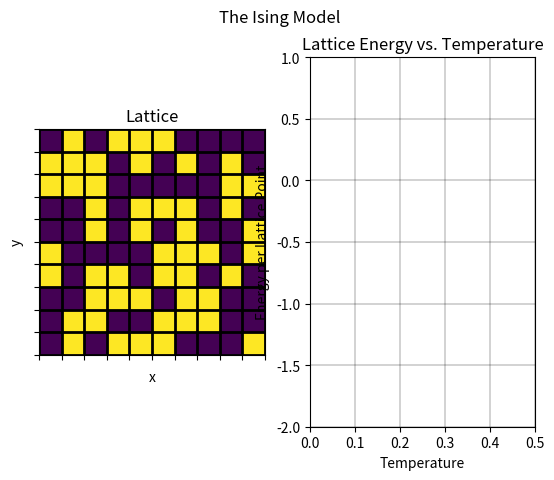

Here is the Python script that generated this plot:
# -*- coding: utf-8 -*-
"""
The 2D Ising Model:

In statistical mechanics, the Ising model is used to model ferromagnetism. The
model analyses the magnetic dipole moments of atomic spins within a lattice.
These spins are represented by +1 for spin-up and -1 for spin-down. Each spin
within the lattice interacts with its neighbours, and influence their spin
direction. Parallel spin allignment reduces the total energy of the lattice
and is therefore more energetically favourable as the system tends to its
lowest energy state. Heat interferes with this tendency, allowing for higher
energy configurations to occur.
This programme will simulate the 2D Ising model. First a 2D numpy array will be
generated, representing a lattice. At each point will be a value of +/- 1,
representing spin-up and spin-down, respectively. The energy of each lattice
point will be calculated by calculating the sum of the products of the spins
with each of the points neighbours:
                            E = −∑⟨i,j⟩ J.σi.σj
Where E is the energy of the lattice point, i and j representing neighbouring
points, J is the spin-spin interaction, and σi and σj are the individual spins
of each lattice point.
Once the energy has been calculated, a random point in the lattice will be
chosen and its spin flipped. The energy of this new lattice will then be
calculated. The energy difference between both lattices will be calculated
using:
                            Delta_E = E2 - E1
Where Delta_E is the energy difference, E2 is the energy of the lattice with a
randomly flipped spin, and E1 is the energy of the original lattice.
For a temperature independent simulation, if Delta_E is less than zero, the new
lattice configuration is more energy favourable and will replace the original.
In a temperature dependent system, a temperature threshold function will be
used to determine if a lattice configuration which is less energetically
favourable will still replace the original lattice configuration:
                            P = exp(-Delta_E/T)
Where P is the probability distribution, Delat_E is the energy difference, and
T is the temperature.
If a randomly generated number r is less than P, the new configuration will
replace the original lattice configuration, regardless of Delta_E.
This series of steps will be run over a specified number of iterations at
temperature T for a randomly generated lattice. Once the lattice has reached
equilibrium (approximately) the lattice will be graphed using a colour map. A
graph of the lattice energy verses temperature will also be plotted. This will
be repeated over increasing temperatures. The results will be plotted and
animated using matplotlib.
"""

# Import libraries/modules
import numpy as np
from matplotlib import pyplot as plt
from matplotlib import animation

#Variables
# Number of rows in lattice
n_rows = 10
# Number of columns in lattice
n_cols = 10
# Number of frames for animation
num_frames = 500
# Initialise list to store temperature values
T_vals = []
# Initialise list to store lattice energy values
Energy_vals = []
# Final temperature
Tf = 0.5

def create_lattice(n_rows, n_cols, flag=0):
    """
    Create a 2D array representing a 2D lattice
    
    ...
    
    Parameters
    ----------
    n_rows : TYPE - Integar
        DESCRIPTION - Number of rows in a 2D latice
    n_cols : TYPE - Integar
        DESCRIPTION - Number of columns in a 2D lattice
    flag : TYPE, optional - Choose lattice type
        DESCRIPTION. The default is 0.
                    0 -> Random +1 or -1 at each point
                    1 -> All spin up (+1)
                    2 -> All spin down (-1)
    Returns
    -------
    output_list : TYPE - 2D numpy array
        DESCRIPTION - Lattice with each value as +1 (spin up) or -1 (spin down)
    """
    # If flag is 1
    if flag == 1:
        # Create lattice with all points spin up (+1)
        return np.ones([n_rows, n_cols])
    # If flag is 2
    elif flag == 2:
        # Create lattice with all points spin down (-1)
        return -np.ones([n_rows, n_cols])
    # If flag is 0 (or not equal to 1 or 2)
    else:
        # Create lattice with each point randomly spin up (+1) or spin down (-1)
        return np.round(np.random.rand(n_rows, n_cols)) * 2 - 1
 
def calculate_random_coordinate(range_max, range_min = 0):
    """
    Calculate 2 random coordinates with a defined range
    
    ...
    
    Parameters
    ----------
    range_max : TYPE - Float
        DESCRIPTION - Final range value
    range_min : TYPE - Float, optional - Default is 0
        DESCRIPTION - Initial range value
    Returns
    -------
    TYPE - Float
        DESCRIPTION - A random coordinate between range_min and range_max
    """
    # Calculate and return random coordinate between specifified range
    return (range_max - range_min) * np.random.rand() - range_min

def flip_spin(lattice):
    '''
    Flip to spin of a random lattice point within the lattice
    
    ...
    
    Parameters
    ----------
    lattice : TYPE - 2D array
        DESCRIPTION - 2D array of lattice points
    Returns
    -------
    lattice : TYPE - 2D array
        DESCRIPTION - Lattice with the spin of a random lattice point flipped
    '''
    # Create new copy of lattice within function
    lattice = np.array(lattice)
    # Get the number of rows and columns in the lattice
    n_rows, n_cols = lattice.shape
    # Pick a random row from the lattice
    row = int(np.floor(calculate_random_coordinate(n_rows)))
    # Pick a random column from the lattice
    col = int(np.floor(calculate_random_coordinate(n_cols)))
    # Flip the spin of the lattice point at position rand_row, rand_col
    lattice[row, col] *= -1
    # Return updated lattice
    return lattice

def get_lattice_energy(lattice, J = -1):
    '''
    Calculate the total energy of the lattice
    
    ...
    
    Parameters
    ----------
    lattice : TYPE - 2D array
        DESCRIPTION - 2D array of lattice points
    J : TYPE - Integer
        DESCRIPTION - Default is -1
                    -1 -> -1 for ferromagnetic coupling
                    +1 -> +1 for antiferromagnetic coupling
    Returns
    -------
    energy : TYPE - Float
        DESCRIPTION - Eenergy of lattice point
    '''
    # Calculate the total energy of the lattice
    lattice_energy = sum(sum(                       # Sum the energy of all lattice points
                     J * (                          # Multiply each lattice shift by J
                          np.roll(lattice, 1, 0)    # Shift lattice down
                          + np.roll(lattice, -1, 0) # Shift lattice up
                          + np.roll(lattice, 1, 1)  # Shift lattice left
                          + np.roll(lattice, -1, 1) # Shift lattice right
                          ) * lattice               # Multiply each lattice shift by the original lattice
        ))
    # Return the energy per lattice point
    return lattice_energy/(2*lattice.size)

def test_spin_flip(lattice, T):
    '''
    Test if flipping the spin of a random lattice point decreases the total energy
    of the lattice and return the lowest energy lattice.
    
    ...
    
    Parameters
    ----------
    lattice : TYPE - 2D array
        DESCRIPTION - 2D array representing a 2D lattice of spins +/- 1
    T : TYPE - Float
        DESCRIPTION - Temperature
    Returns
    -------
    lattice : TYPE - 2D array
        DESCRIPTION - Return a new lattice if flipping the spin of the a random
                      point decreases the lattice energy, or if the random number
                      is less than the probability distribution, else return the
                      original lattice
    '''
    # Create new copy of lattice within function
    lattice = np.array(lattice)
    # Calcuate energy of the original lattice
    E1 = get_lattice_energy(lattice)
    # Flip the spin a random lattice point and save new lattice
    lattice_spin_flipped = flip_spin(lattice)
    # Calculate energy of the of the new lattice
    E2 = get_lattice_energy(lattice_spin_flipped)
    # Calculate the energy difference between the 2 lattices
    delta_E = E2 - E1
    # If the energy difference is less than zero
    if delta_E < 0:
        # Return the new lattice
        return lattice_spin_flipped
    # If the randomly generated number is less than the probability distribution
    elif np.random.rand() < np.exp(-delta_E/T):
        # Return the new lattice
        return lattice_spin_flipped
    # Else return the original lattice
    else:
        return lattice

def equilibrate(n_rows, n_cols, T):
    '''
    Run the test_spin_flip function for a calculated number of iterations to cause
    the lattice to reach a point of equilibrium.
    
    ...
    
    Parameters
    ----------
    n_rows : TYPE - Integer
        DESCRIPTION - Number of rows in lattice
    n_cols : TYPE - Integer
        DESCRIPTION - Number of columns in lattice
    T : TYPE - Float
        DESCRIPTION - Temperature
    Returns
    -------
    lattice : TYPE - 2D numpy array
        DESCRIPTION - Lattice with each value as +1 (spin up) or -1 (spin down)
    '''
    # Create lattice
    lattice = create_lattice(n_rows, n_cols, 0)
    # Determine number of iterations
    iterations = range(lattice.size * 15)
    # Loop through number of iterations
    for i in iterations:
        # Test if flipping spin at a random lattice point increases/decreases energy
        lattice = test_spin_flip(lattice, T)
    # Return equilibrated lattice
    return lattice

def animate(frame_number, frames, Tf, n_rows, n_cols):
    '''
    Animate the progression of the lattice as it moves towards equilibrium
    
    ...
    
    Parameters
    ----------
    frame_number : TYPE - Integer
        DESCRIPTION - Current frame
    frames : TYPE - Integer
        DESCRIPTION - Total number of frames
    Tf : TYPE - Float
        DESCRIPTION - Final temperature
    n_rows : TYPE - Integer
        DESCRIPTION - Number of rows in lattice
    n_cols : TYPE - Integer
        DESCRIPTION - Number of columns in lattice
    Returns
    -------
    None.
    '''
    # Calculate temperature
    T = frame_number/frames * Tf + 0.000001
    # Test if flipping the spin of random latice point increases/decreases lattice energy
    lattice = equilibrate(n_rows, n_cols, T)
    # Append current temperature to T_vals list
    T_vals.append(T)
    # Append the current lattice energy to Energy_vals list
    Energy_vals.append(get_lattice_energy(lattice))
    # Update data for regular plot (ax2)
    pl.set_data(T_vals, Energy_vals)
    # Map colours based on lattice 2D array
    im.set_array(lattice)


''' Plot data '''
# Create figure
fig = plt.figure()
# Figure title
plt.suptitle('The Ising Model')

# Create subplot 1
ax1 = fig.add_subplot(1, 2, 1)
# ax1 title
ax1.set_title('Lattice')
# Set ax1 x and y labels
ax1.set(xlabel='x', ylabel='y')
# Add gridlines to ax1
ax1.grid(which='major', axis='both', linestyle='-', color='k', linewidth=2, animated=True)
# Place ticks at -0.5 to n_cols with increments of 1
ax1.set_xticks(np.arange(-0.5, n_cols, 1))
# Place ticks at -0.5 to n_rows with increments of 1
ax1.set_yticks(np.arange(-0.5, n_rows, 1))
# Remove tick labels from ax1 x and y axis
ax1.set_xticklabels([])
ax1.set_yticklabels([])

# Create subplot 2
ax2 = fig.add_subplot(1, 2, 2, xlim=(0, Tf), ylim=(-2, 1))
# Set ax2 title
ax2.set_title('Lattice Energy vs. Temperature')
# Set ax2 x and y labels
ax2.set(xlabel='Temperature', ylabel='Energy per Lattice Point')
# Add gridlines to ax2
ax2.grid(which='major', axis='both', linestyle='-', color='k', linewidth=0.25, animated=True)

# Create initial lattice
lattice = create_lattice(n_rows, n_cols, 0)
# Plot lattice as a colour chart
im = ax1.imshow(lattice)
# Get reference to the regular plot (ax2)
pl, = ax2.plot(T_vals, Energy_vals)

# Animate figure
anim = animation.FuncAnimation(fig,                 # Figure to animate
                               animate,             # Function for animation
                               frames = num_frames, # Number of frames
                               interval = 10,       # Time interval between frames(ms)
                               repeat = False,      # Do not repeat animation
                               fargs = (num_frames, Tf, n_rows, n_cols)) # Function arguments
